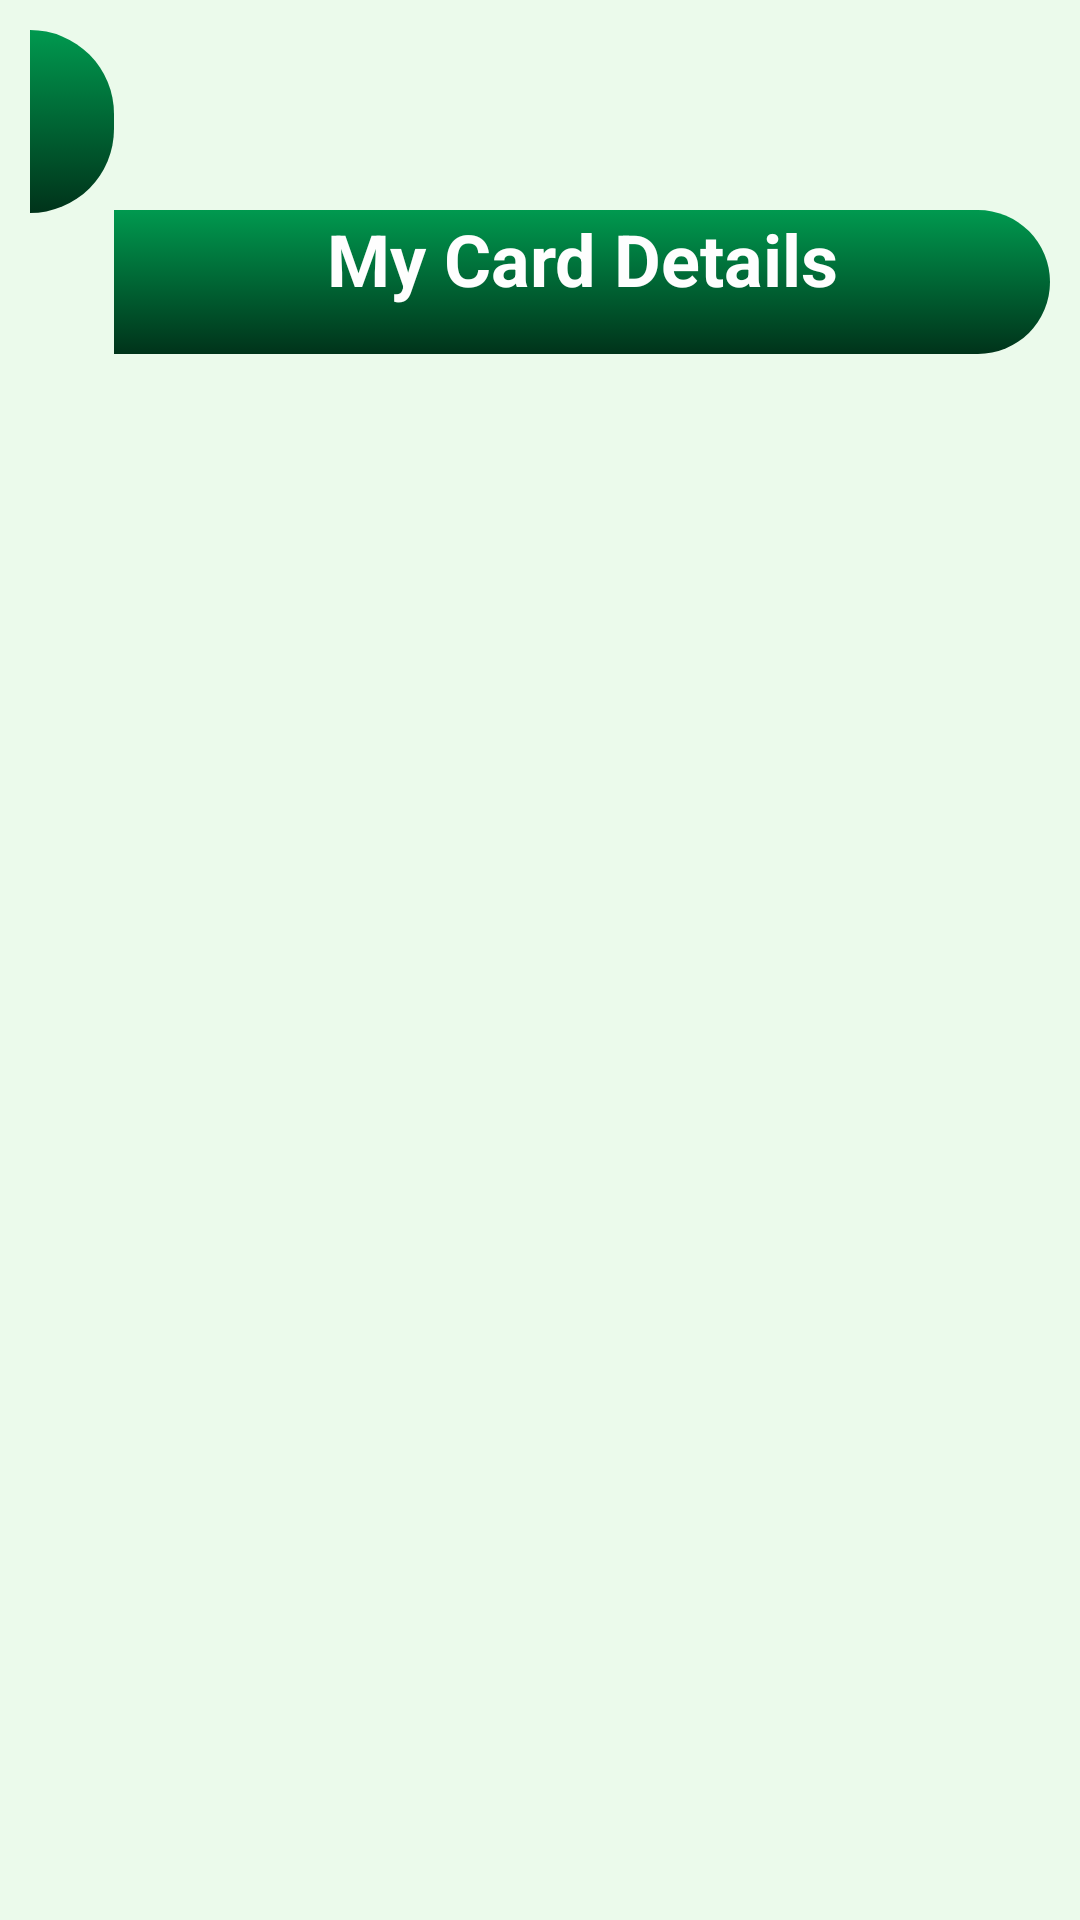

Reconstruct the res/layout file that produces this screen, plus the resources it refers to.
<!-- AndroidManifest.xml: application theme Theme.MAD_MiniProject -->
<!-- res/layout/activity_frech_payment.xml -->
<?xml version="1.0" encoding="utf-8"?>
<androidx.constraintlayout.widget.ConstraintLayout xmlns:android="http://schemas.android.com/apk/res/android"
    xmlns:app="http://schemas.android.com/apk/res-auto"
    xmlns:tools="http://schemas.android.com/tools"
    android:layout_width="match_parent"
    android:layout_height="match_parent"
    android:background="#ebfaeb"
    tools:context=".activities.frechPaymentActivity">

    <ScrollView
        android:layout_width="match_parent"
        android:layout_height="match_parent">

        <LinearLayout
            android:layout_width="match_parent"
            android:layout_height="wrap_content"
            android:orientation="vertical">

            <LinearLayout
                android:layout_width="match_parent"
                android:layout_height="165dp"
                android:orientation="horizontal"
                android:padding="10dp">

                <ImageButton
                    android:id="@+id/bac"
                    android:layout_width="42dp"
                    android:layout_height="61dp"
                    android:layout_weight="1"
                    android:background="@drawable/left_background"
                    app:srcCompat="@drawable/baseline_chevron_left_24" />

                <TextView
                    android:id="@+id/textView2"
                    android:layout_width="326dp"
                    android:layout_height="48dp"
                    android:layout_marginTop="60dp"
                    android:layout_weight="1"
                    android:background="@drawable/left_background"
                    android:gravity="center_horizontal"
                    android:text="My Card Details"
                    android:textColor="#FEFEFE"
                    android:textSize="24sp"
                    android:textStyle="bold" />

            </LinearLayout>

            <androidx.recyclerview.widget.RecyclerView
                android:id="@+id/rvPay"
                android:layout_width="match_parent"
                android:layout_height="match_parent"
                android:layout_marginStart="1dp"
                android:layout_marginTop="1dp"
                android:layout_marginEnd="1dp"
                android:layout_marginBottom="1dp"
                android:padding="10dp"
                tools:listitem="@layout/listpayment">

            </androidx.recyclerview.widget.RecyclerView>

            <TextView
                android:id="@+id/payLoadingData"
                android:layout_width="wrap_content"
                android:layout_height="wrap_content"
                android:text="Loading Data"
                android:textColor="@color/black"
                android:textSize="28sp"
                android:textStyle="bold"
                android:visibility="gone" />

        </LinearLayout>
    </ScrollView>

</androidx.constraintlayout.widget.ConstraintLayout>
<!-- res/layout/listpayment.xml (included above) -->
<?xml version="1.0" encoding="utf-8"?>
<androidx.cardview.widget.CardView xmlns:android="http://schemas.android.com/apk/res/android"
    android:layout_width="match_parent"
    android:layout_height="wrap_content"
    xmlns:app="http://schemas.android.com/apk/res-auto"
    app:cardElevation="8dp"
    app:cardCornerRadius="8dp"
    android:layout_margin="8dp">

    <LinearLayout
        android:layout_width="wrap_content"
        android:layout_height="wrap_content"
        android:gravity="center"
        android:padding="16dp"
        android:layout_gravity="center"
        android:orientation="vertical">

        <LinearLayout
            android:layout_width="wrap_content"
            android:layout_height="wrap_content"
            android:layout_gravity="center_vertical"
            android:orientation="horizontal">

            <TextView
                android:id="@+id/tvEmpName"
            android:layout_width="wrap_content"
            android:layout_height="wrap_content"
            android:text="Card Number"
            android:layout_gravity="center"
            android:gravity="center"
            android:textColor="@color/black"
            android:textSize="30sp"
            android:textStyle="bold"/>


        </LinearLayout>

    </LinearLayout>

</androidx.cardview.widget.CardView>
<!-- resources referenced by this layout -->
<resources>
  <color name="black">#FF000000</color>
  <!-- drawable left_background (drawable) -->
  <?xml version="1.0" encoding="utf-8"?>
  <selector xmlns:android="http://schemas.android.com/apk/res/android">
      <item>
          <shape android:shape="rectangle">
              <corners android:topRightRadius="60dp" android:bottomRightRadius="60dp"/>
              <gradient android:startColor="#00994f" android:endColor="#00331a" android:angle="100"/>
  
          </shape>
      </item>
  
  
  
  </selector>
  <style name="Theme.MAD_MiniProject" parent="Theme.MaterialComponents.DayNight.DarkActionBar">
          
          <item name="colorPrimary">@color/purple_500</item>
          <item name="colorPrimaryVariant">@color/purple_700</item>
          <item name="colorOnPrimary">@color/white</item>
          
          <item name="colorSecondary">@color/teal_200</item>
          <item name="colorSecondaryVariant">@color/teal_700</item>
          <item name="colorOnSecondary">@color/black</item>
          
          <item name="android:statusBarColor">?attr/colorPrimaryVariant</item>
          
      </style>
  <color name="purple_500">#FF6200EE</color>
  <color name="purple_700">#FF3700B3</color>
  <color name="white">#FFFFFFFF</color>
  <color name="teal_200">#FF03DAC5</color>
  <color name="teal_700">#FF018786</color>
</resources>
